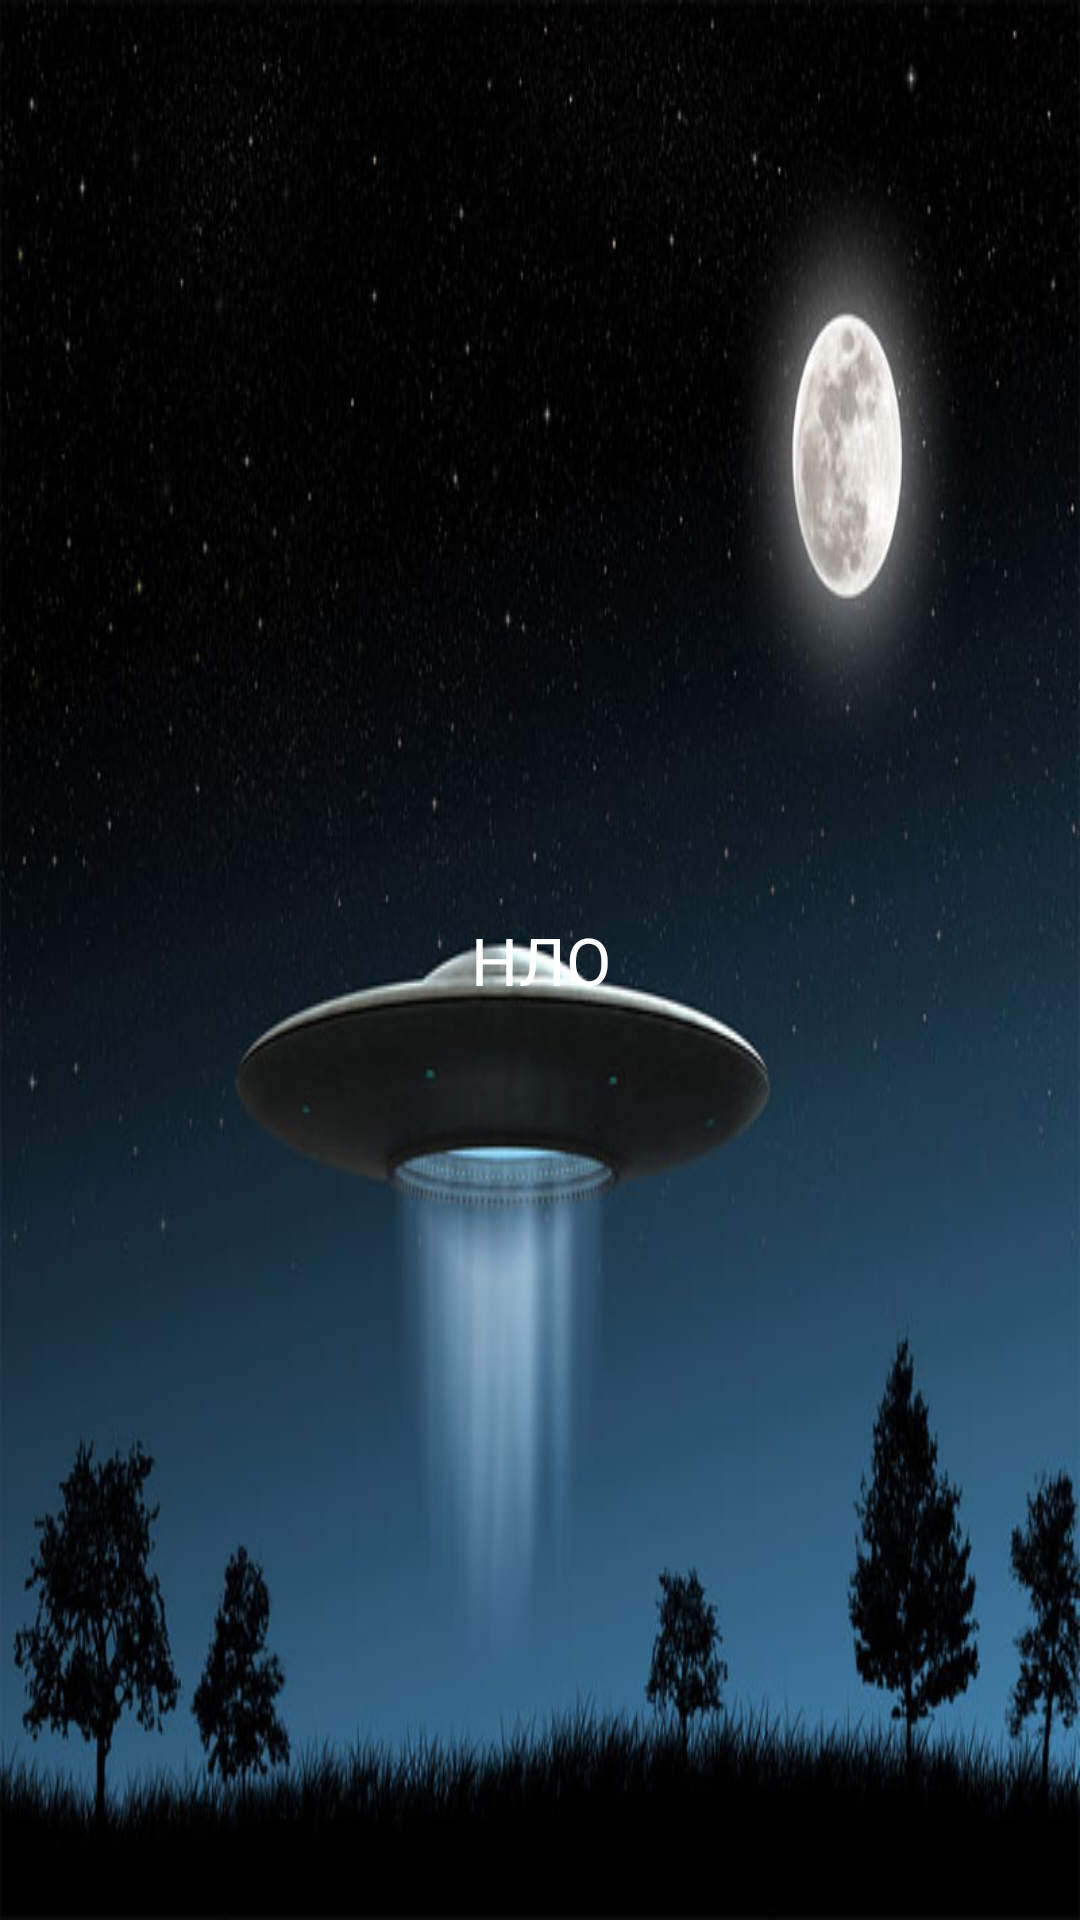

Android layout source for this screen:
<!-- AndroidManifest.xml: application theme AppTheme -->
<!-- res/layout/activity_main.xml -->
<?xml version="1.0" encoding="utf-8"?>

<LinearLayout xmlns:android="http://schemas.android.com/apk/res/android"
    xmlns:app="http://schemas.android.com/apk/res-auto"
    xmlns:tools="http://schemas.android.com/tools"
    android:layout_width="match_parent"
    android:layout_height="match_parent"
    android:orientation="vertical"
    android:background="#D266CE"
    tools:context="com.example.mires.tests.MainActivity">

    <Button
        android:id="@+id/button_ufo"
        android:layout_width="wrap_content"
        android:layout_height="wrap_content"
        android:layout_weight="1"
        android:background="@drawable/ufoim"
        android:onClick="onClickUfo"
        android:text="@string/ufo"
        android:textAppearance="@style/TextAppearance.AppCompat.Large.Inverse" />

</LinearLayout>
<!-- resources referenced by this layout -->
<resources>
  <!-- drawable ufoim: jpg bitmap (drawable, 52973 bytes) -->
  <string name="ufo">НЛО</string>
  <style name="AppTheme" parent="Theme.AppCompat.Light.DarkActionBar">
          
          <item name="colorPrimary">#8B008B</item>
          <item name="colorPrimaryDark">#800080</item>
          <item name="colorAccent">#FF8C00</item>
      </style>
</resources>
